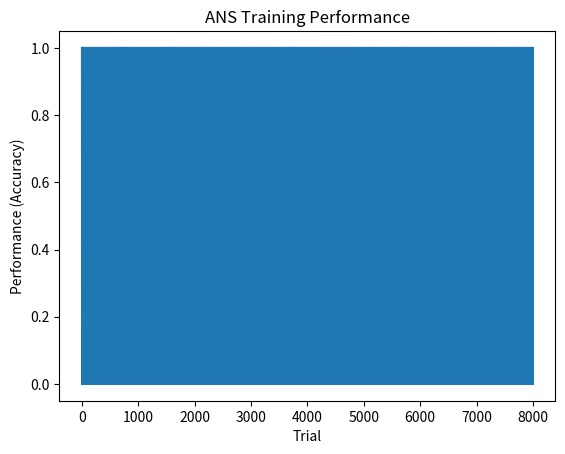

Python code for this plot:
import numpy as np
import matplotlib.pyplot as plt
import random

# Define parameters
num_trials = 8000  # Total number of training trials
dot_range = (5, 25)  # Range of dots in each array
ratio_range = (1.2, 2.0)  # Range of ratios between dot arrays
learning_rate = 0.01  # Learning rate for updating performance

# Initialize performance
performance = []

# Training loop
for trial in range(num_trials):
    # Generate two dot arrays with a random ratio
    num_dots1 = random.randint(*dot_range)
    ratio = random.uniform(*ratio_range)
    num_dots2 = int(num_dots1 * ratio)

    # Present arrays and get user response (simulated)
    # (In a real experiment, this would involve presenting stimuli and recording responses)
    user_response = np.random.choice([0, 1])  # Simulate user response (0 or 1)

    # Calculate feedback (simulated)
    correct_response = 1 if num_dots1 < num_dots2 else 0
    feedback = 1 if user_response == correct_response else 0

    # Update performance based on feedback
    performance.append(feedback)

    # Adjust difficulty based on performance (optional)
    if feedback == 1:
        # Increase difficulty (e.g., increase ratio range)
        ratio_range = (ratio_range[0] + 0.05, ratio_range[1] + 0.05)
    else:
        # Decrease difficulty (e.g., decrease ratio range)
        ratio_range = (max(ratio_range[0] - 0.05, 1.0), ratio_range[1] - 0.05)

# Plot performance
plt.plot(performance)
plt.xlabel("Trial")
plt.ylabel("Performance (Accuracy)")
plt.title("ANS Training Performance")
plt.show()

# Generalization tests (simulated)
# - Untrained locations
# - Enumeration task
# - Ratio comparison
# - Arithmetic 
# (Implement similar logic as in the training loop for each test)

# Analyze results
# - Calculate mean performance
# - Compare performance across tasks
# - Perform statistical tests (e.g., t-tests)